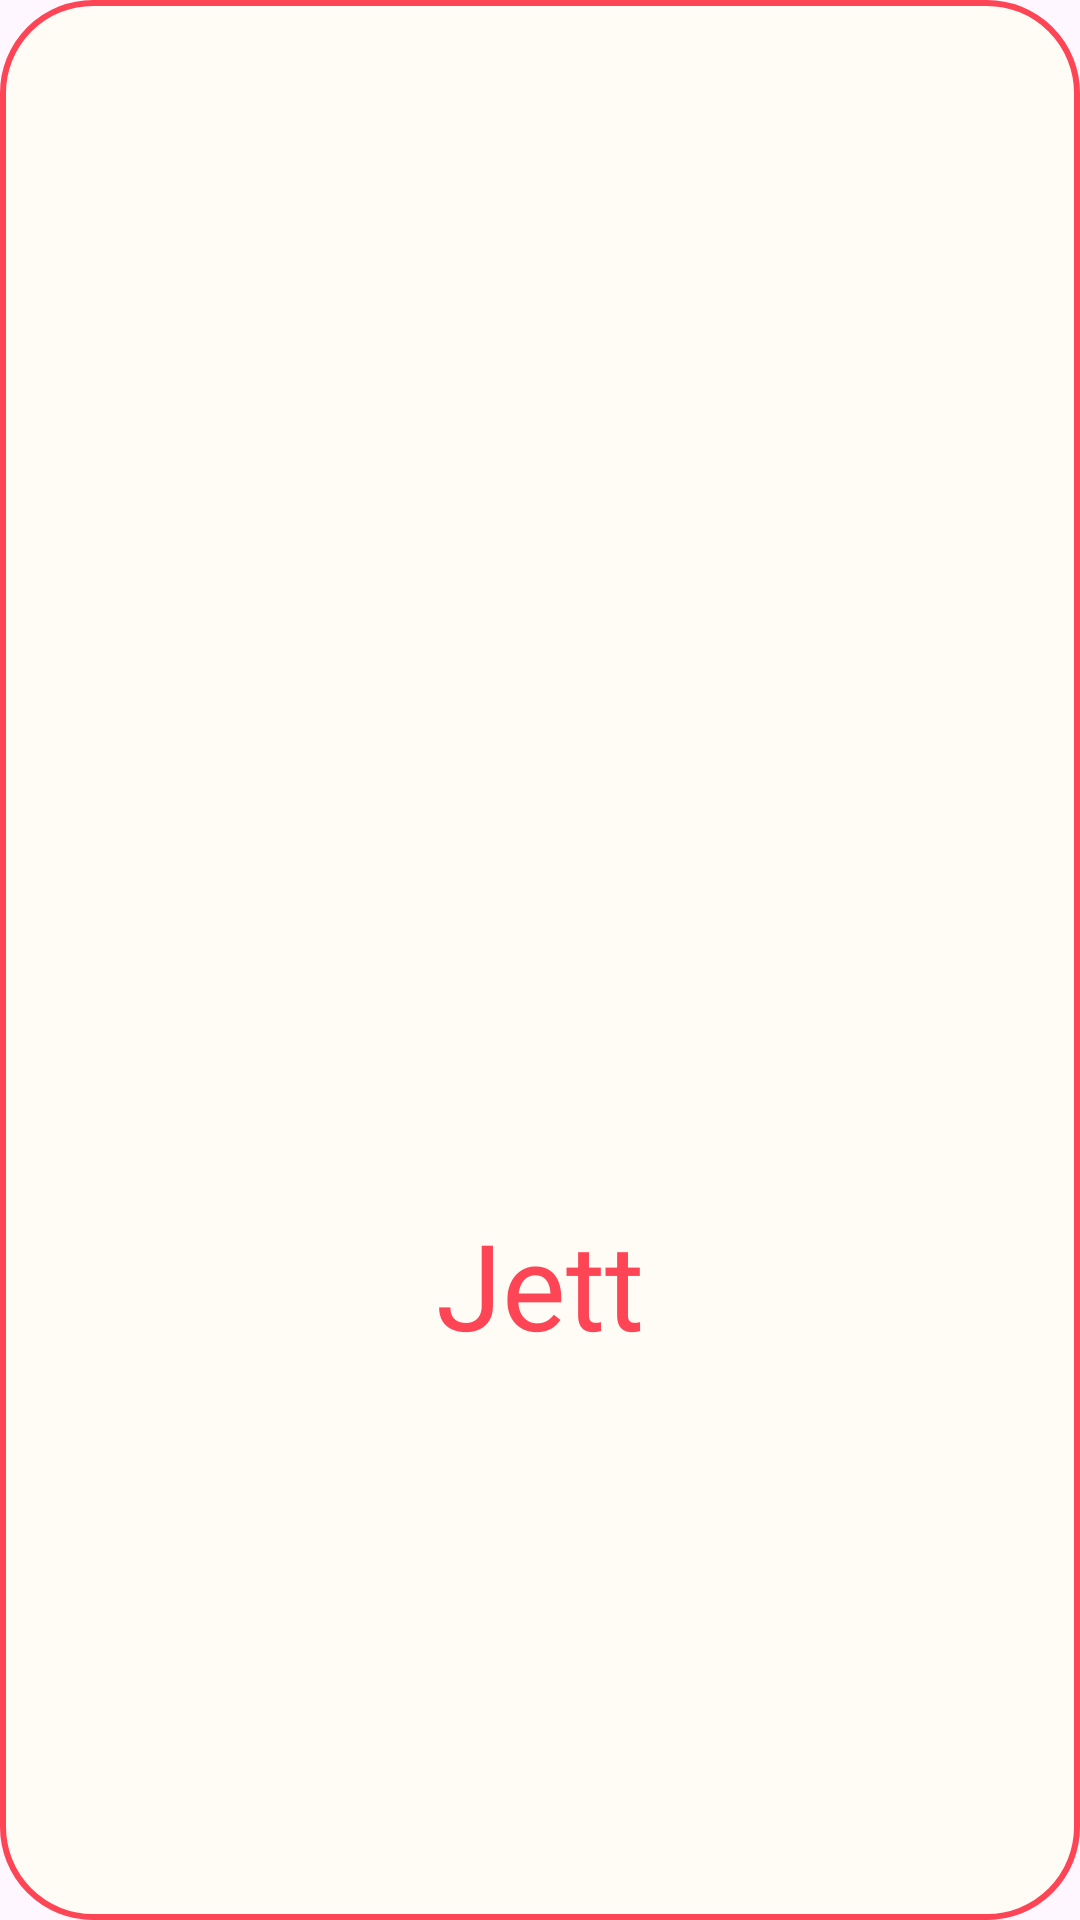

Android layout source for this screen:
<!-- AndroidManifest.xml: application theme Theme.ListaDeAgentesValorant -->
<!-- res/layout/agentes_duelistas.xml -->
<?xml version="1.0" encoding="utf-8"?>
<androidx.constraintlayout.widget.ConstraintLayout xmlns:android="http://schemas.android.com/apk/res/android"
    xmlns:app="http://schemas.android.com/apk/res-auto"
    android:layout_width="300dp"
    android:layout_height="300dp"
    android:layout_margin="50dp"
    android:background="@drawable/card_backgroud_duelist">


    <ImageView
        android:id="@+id/IV_agenteDuelista"
        android:layout_width="150dp"
        android:layout_height="200dp"
        android:layout_marginTop="16dp"
        android:src="@drawable/jett"
        app:layout_constraintEnd_toEndOf="parent"
        app:layout_constraintStart_toStartOf="parent"
        app:layout_constraintTop_toTopOf="parent" />

    <TextView
        android:id="@+id/TV_agenteDuelista"
        android:layout_width="wrap_content"
        android:layout_height="wrap_content"
        android:text="Jett"
        android:textAlignment="center"
        android:textSize="40sp"
        android:textColor="@color/borda"
        app:layout_constraintBottom_toBottomOf="parent"
        app:layout_constraintEnd_toEndOf="@+id/IV_agenteDuelista"
        app:layout_constraintStart_toStartOf="@+id/IV_agenteDuelista"
        app:layout_constraintTop_toBottomOf="@+id/IV_agenteDuelista"/>

</androidx.constraintlayout.widget.ConstraintLayout>
<!-- resources referenced by this layout -->
<resources>
  <color name="borda">#FD4556</color>
  <!-- drawable card_backgroud_duelist (drawable) -->
  <?xml version="1.0" encoding="utf-8"?>
  <selector xmlns:android="http://schemas.android.com/apk/res/android">
      <item>
          <shape android:shape="rectangle">
  
              <solid android:color="@color/card"/>
              <corners android:radius="30dp"/>
              <stroke android:color="@color/borda" android:width="2dp"/>
              <padding android:bottom="16dp" android:left="16dp" android:right="16dp" android:top="16dp"/>
          </shape>
  
      </item>
  </selector>
  <style name="Theme.ListaDeAgentesValorant" parent="Base.Theme.ListaDeAgentesValorant" />
  <color name="card">#FFFBF5</color>
  <style name="Base.Theme.ListaDeAgentesValorant" parent="Theme.Material3.DayNight.NoActionBar">
          
          
      </style>
</resources>
